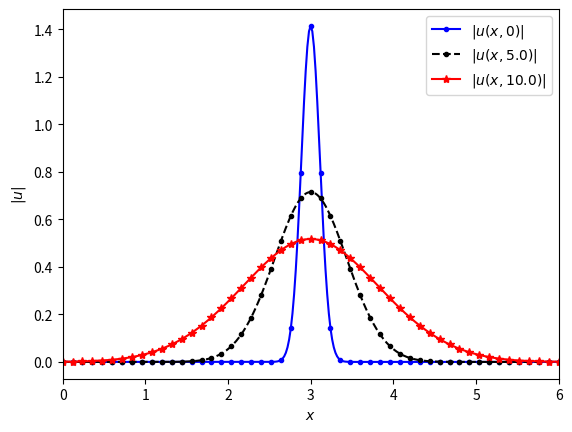
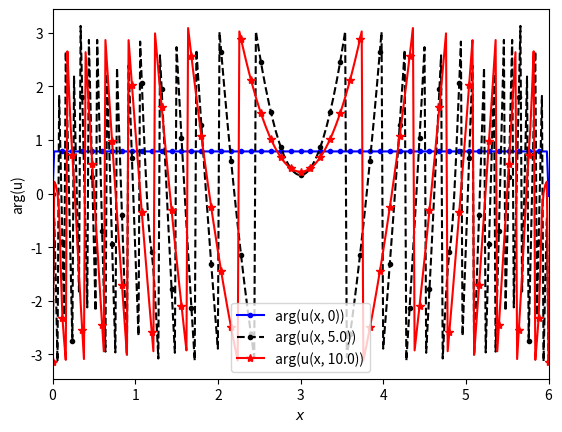
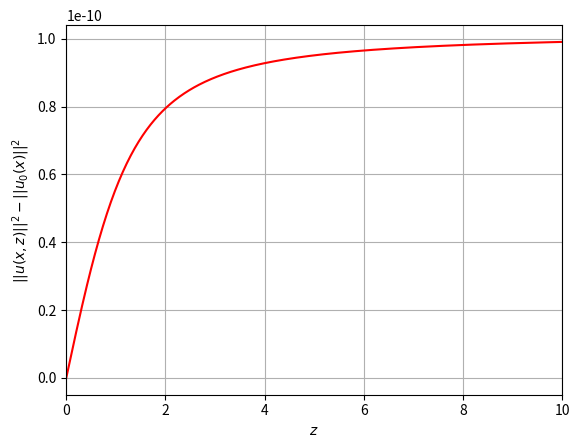

Write Python code to recreate these figures, in order.
"""Розв'язування квазілінійної крайової задачі для одновимірного рівняння типу Шредінгера
різницевим методом (симетрична схема)
"""
import matplotlib.pyplot as plt
import numpy as np
import scipy.linalg


# параметри задачі
D, l = 5e-3j, 6.
l2 = l / 2


def t10_u0(x):
    if 0. < x < l:
        return (1 + 1j) * np.exp(-40. * (x - l2)**2)
    else:
        return 0


t10_u0 = np.vectorize(t10_u0, otypes=[complex])


def t10_f(u):
    return (0.1j * np.abs(u)**2) / (1 + np.abs(u)**2)


# параметри різницевої схеми
sigma = 0.5
N = 301
N1 = N - 1
X = np.linspace(0, l, N)
h = X[1] - X[0]

tau = 2e-2
M = 500
zz = tau * M
Z = np.linspace(0, zz, M + 1)
Intu = Z.copy()

eps = 1e-8
mk = 1000

# обчислення додаткових констант (з урахуванням крайових умов)
gam = D * tau / (h * h)
gs = gam * sigma
gs2 = 2 * gs
ck = 1 + gs2
s1 = 1 - sigma
gs1 = gam * s1
ckj = 1 - 2 * gs1
# формування початкових умов при z=0 і матриці СЛАР
A = np.full((3, N), [[gs], [-ck], [gs]], dtype="complex")

A[0, 1] = 0
A[1, 0] = A[1, -1] = -1
A[2, -2] = 0

f = np.zeros(N, dtype="complex")
fj = f.copy()

U = t10_u0(X)
U0 = U.copy()  # запам'ятовуєм для побудови графіку розв'язку в z=0

ck = h * np.sum(np.abs(U)**2)
Intu[0] = ck  # закон збереження

Uj = np.zeros(N, dtype="complex")
Us = Uj.copy()

for j in range(M):
    # знаходження наближеного розв'язку Y(:) на черговому шарі z=z(j)
    zj = Z[j+1]
    Uj[:] = U

    # формуєм постійну частину СЛАР
    for k in range(1, N1):
        fj[k] = gs1 * (U[k-1] + U[k+1]) + ckj * U[k]

    for s in range(mk):
        Us[:] = U

        # формування правої частини СЛАР
        f[0] = f[-1] = 0
        for k in range(1, N1):
            gs = sigma * U[k] + s1 * Uj[k]
            f[k] = - fj[k] - tau * t10_f(gs) * gs

        # розв'язок СЛАР, знаходження U
        U[:] = scipy.linalg.solve_banded((1, 1), A, f, overwrite_b=True, check_finite=False)

        if np.all(np.abs(U - Us) < eps):
            break

    if (j + 1) * 2 == M:
        U1 = U.copy()  # запам'ятовуєм для побудови графіку в t=M*tau/2

    gs = h * np.sum(np.abs(U)**2)
    Intu[j+1] = gs

    if s + 1 >= mk:
        break  # у випадку не збіжності МПІ


# побудова графіків розв'язку при z=0, Z/2, Z
T1 = zz / 2

plt.figure(1)
plt.xlabel("$x$")
plt.ylabel("$|u|$")
plt.axis((0, l, None, None))

plt.plot(X, np.abs(U0), 'b.-', markevery=6)
plt.plot(X, np.abs(U1), 'k.--', markevery=6)
plt.plot(X, np.abs(U), 'r*-', markevery=6)

plt.legend(('$|u(x, 0)|$', '$|u(x, {})|$'.format(T1), '$|u(x, {})|$'.format(zz)))


plt.figure(2)
plt.xlabel("$x$")
plt.ylabel("arg(u)")
plt.axis((0, l, None, None))

plt.plot(X, np.angle(U0), 'b.-', markevery=6)
plt.plot(X, np.angle(U1), 'k.--', markevery=6)
plt.plot(X, np.angle(U), 'r*-', markevery=6)

plt.legend(("arg(u(x, 0))", "arg(u(x, {}))".format(T1), "arg(u(x, {}))".format(zz)))

plt.figure(3)
plt.xlabel("$z$")
plt.ylabel("$||u(x, z)||^{2} - ||u_{0}(x)||^{2}$")
plt.axis((0, zz, None, None))
plt.grid(True)

plt.plot(Z, Intu - Intu[0], 'r')

print(np.linalg.norm(Intu - Intu[0], np.inf))

plt.show()

